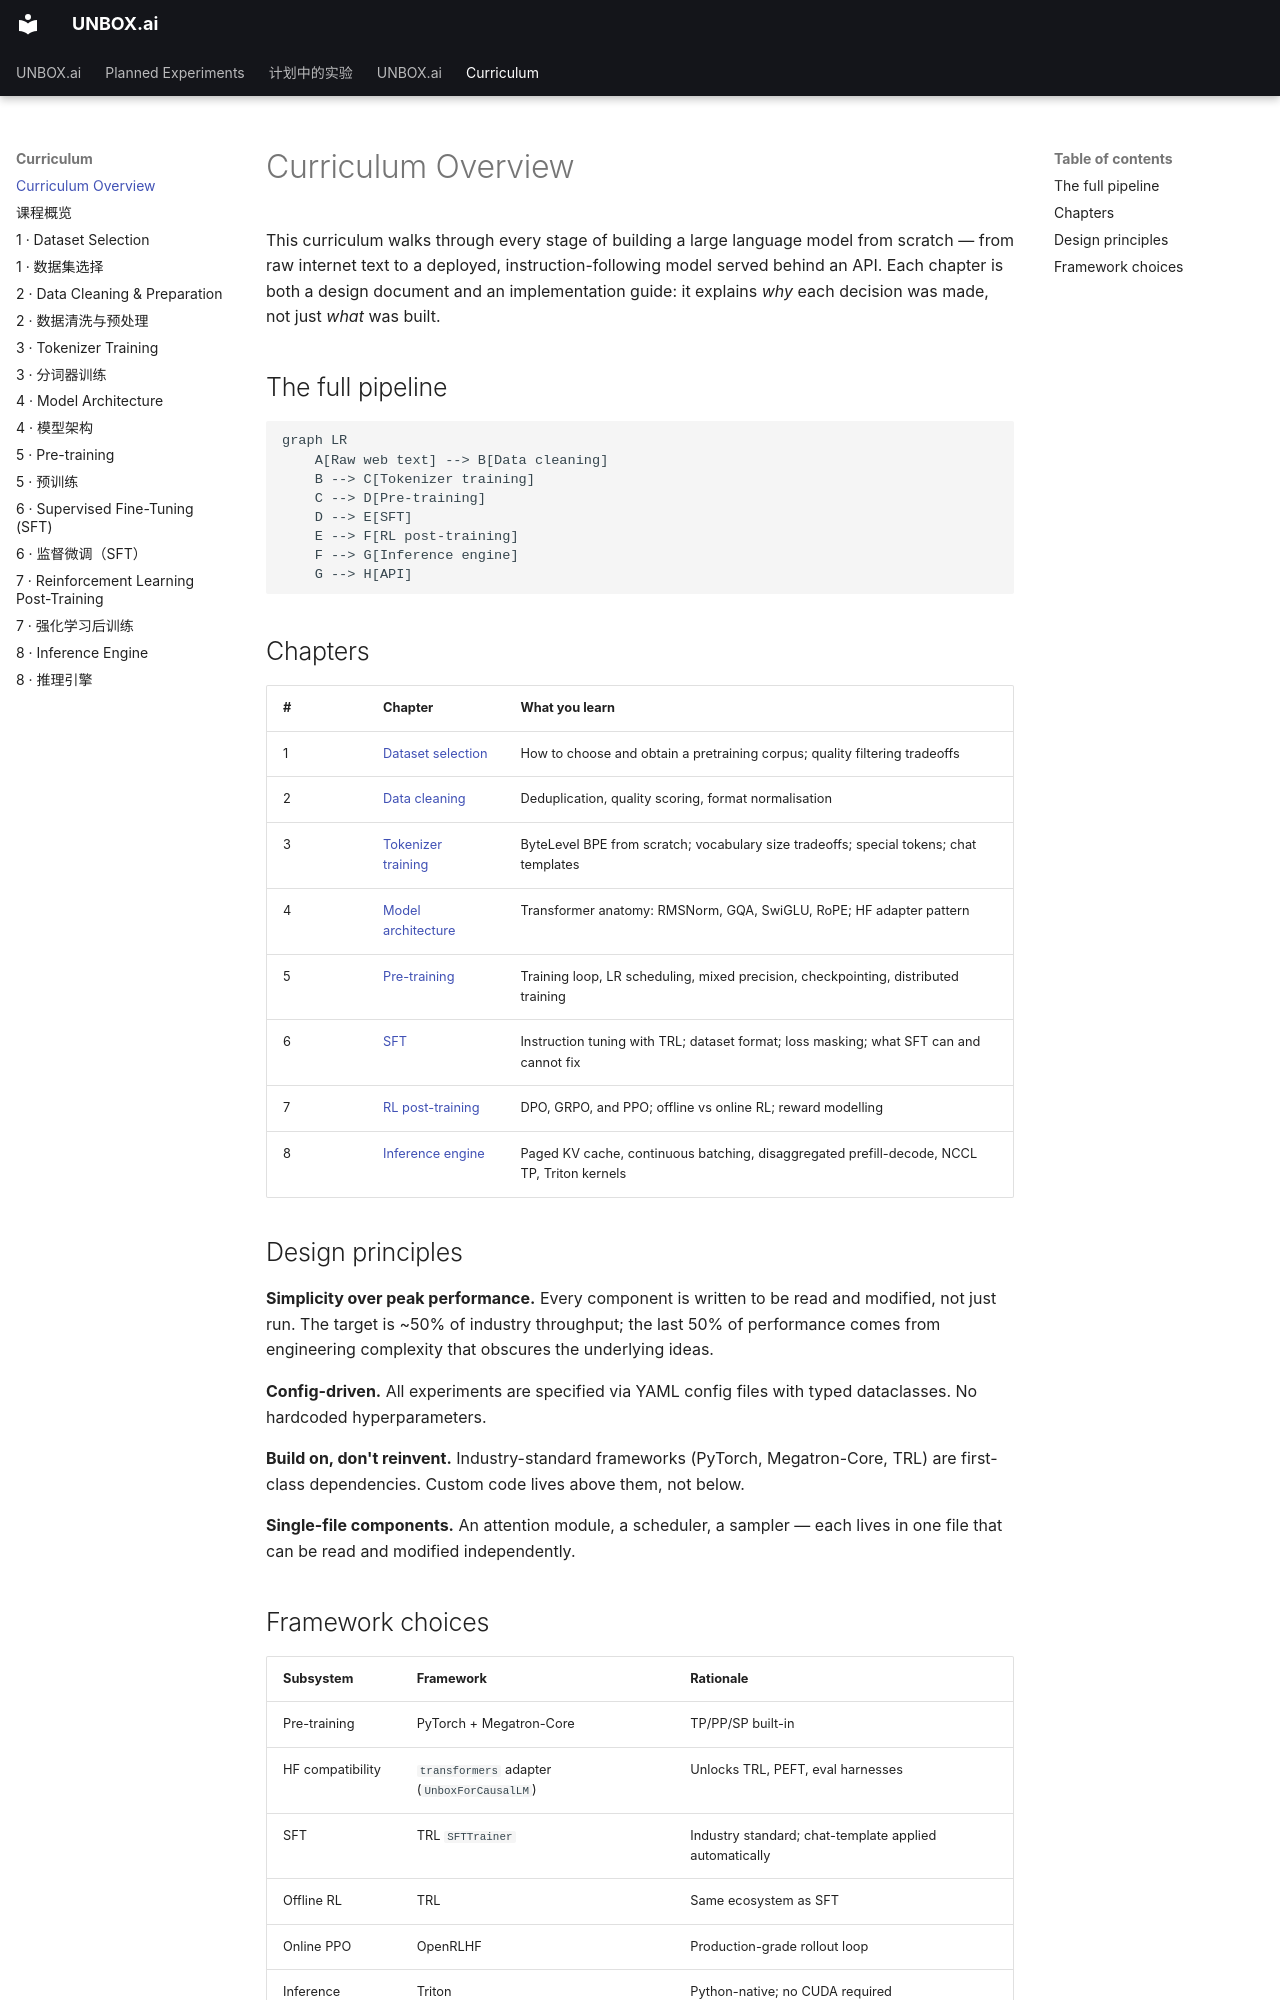

repository: tianhaoz95/unbox.ai · page: curriculum/00_overview/index.html · generator: mkdocs

# Curriculum Overview

This curriculum walks through every stage of building a large language model from scratch — from raw internet text to a deployed, instruction-following model served behind an API. Each chapter is both a design document and an implementation guide: it explains *why* each decision was made, not just *what* was built.

## The full pipeline

```mermaid
graph LR
    A[Raw web text] --> B[Data cleaning]
    B --> C[Tokenizer training]
    C --> D[Pre-training]
    D --> E[SFT]
    E --> F[RL post-training]
    F --> G[Inference engine]
    G --> H[API]
```

## Chapters

| # | Chapter | What you learn |
|---|---|---|
| 1 | [Dataset selection](01_dataset.md) | How to choose and obtain a pretraining corpus; quality filtering tradeoffs |
| 2 | [Data cleaning](02_data_cleaning.md) | Deduplication, quality scoring, format normalisation |
| 3 | [Tokenizer training](03_tokenizer.md) | ByteLevel BPE from scratch; vocabulary size tradeoffs; special tokens; chat templates |
| 4 | [Model architecture](04_architecture.md) | Transformer anatomy: RMSNorm, GQA, SwiGLU, RoPE; HF adapter pattern |
| 5 | [Pre-training](05_pretraining.md) | Training loop, LR scheduling, mixed precision, checkpointing, distributed training |
| 6 | [SFT](06_sft.md) | Instruction tuning with TRL; dataset format; loss masking; what SFT can and cannot fix |
| 7 | [RL post-training](07_rl.md) | DPO, GRPO, and PPO; offline vs online RL; reward modelling |
| 8 | [Inference engine](08_inference.md) | Paged KV cache, continuous batching, disaggregated prefill-decode, NCCL TP, Triton kernels |

## Design principles

**Simplicity over peak performance.** Every component is written to be read and modified, not just run. The target is ~50% of industry throughput; the last 50% of performance comes from engineering complexity that obscures the underlying ideas.

**Config-driven.** All experiments are specified via YAML config files with typed dataclasses. No hardcoded hyperparameters.

**Build on, don't reinvent.** Industry-standard frameworks (PyTorch, Megatron-Core, TRL) are first-class dependencies. Custom code lives above them, not below.

**Single-file components.** An attention module, a scheduler, a sampler — each lives in one file that can be read and modified independently.
